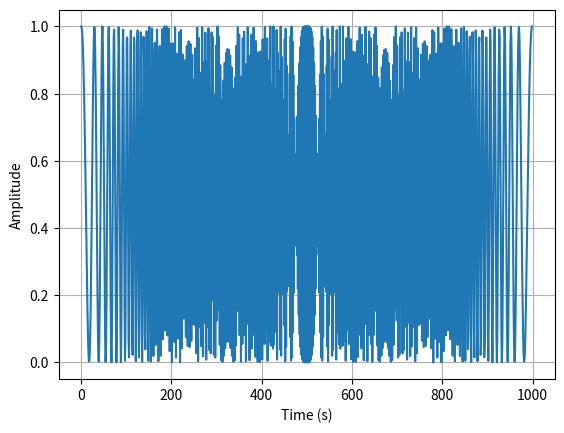

Write Python code to recreate this figure.
import numpy as np
from scipy.signal import chirp
import matplotlib.pyplot as plt

def getInputData():
    # Chirp 신호 생성
    t = np.linspace(0, 10, 500)  # 시간 범위
    t2 = np.linspace(0, 20, 1000)
    f0 = 1  # 시작 주파수
    f1 = 25  # 끝 주파수
    chirp_signal = chirp(t, f0=f0, f1=f1, t1=10, method='linear')  # 선형 Chirp 신호 생성

    # 생성된 Chirp 신호의 최소값 보정
    chirp_signal -= np.min(chirp_signal)

    # 최대값을 1로 스케일링
    chirp_signal /= np.max(chirp_signal)

    #chirp_signal = np.hstack([chirp_signal, np.flip(chirp_signal)])

    left = list(chirp_signal)
    right = list(np.flip(chirp_signal))
    return left+right

if __name__=="__main__":
    # 생성된 Chirp 신호 시각화
    plt.plot(getInputData())
    plt.xlabel('Time (s)')
    plt.ylabel('Amplitude')
    plt.grid(True)
    plt.show()